Run: headless pygame with SDL's dummy video driver; simulated clock (each Clock.tick advances the game by its frame time, no real sleeping); random seed 0; keys injected as events and as key.get_pressed() state; no mouse input.
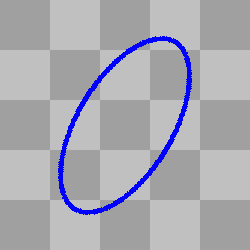
Frame 1 of 4 · flips 1–60 · no input
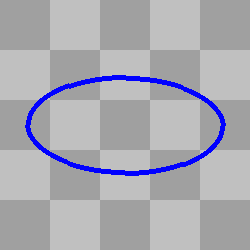
Frame 2 of 4 · flips 61–180 · tapped SPACE, RETURN · held RIGHT (→), D
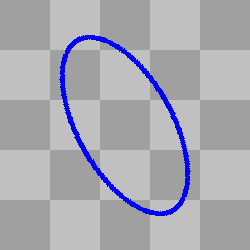
Frame 3 of 4 · flips 181–300 · held DOWN (↓), S
Frame 4 of 4 · flips 301–420 · held LEFT (←), A, UP (↑), W · screen same as frame 1, image omitted

The pygame program that drew these frames:

# pygame.draw module
# https://www.pygame.org/docs/ref/draw.html
#  
# drawing a diagonal ellipse with pygame
# https://stackoverflow.com/questions/23281952/drawing-a-diagonal-ellipse-with-pygame/65774382#65774382
#
# How to draw a rotated ellipse using Pygame?
# https://stackoverflow.com/questions/65767785/how-to-draw-a-rotated-ellipse-using-pygame/65769408#65769408
# 
# GitHub - PyGameExamplesAndAnswers - Shape and contour
# https://github.com/Rabbid76/PyGameExamplesAndAnswers/blob/master/documentation/pygame/pygame_draw_shape_and_contour.md
#
# https://replit.com/@Rabbid76/PyGame-TransparentShapes

import pygame

def draw_ellipse_angle(surface, color, rect, angle, width=0):
    target_rect = pygame.Rect(rect)
    shape_surf = pygame.Surface(target_rect.size, pygame.SRCALPHA)
    pygame.draw.ellipse(shape_surf, color, (0, 0, *target_rect.size), width)
    rotated_surf = pygame.transform.rotate(shape_surf, angle)
    surface.blit(rotated_surf, rotated_surf.get_rect(center = target_rect.center))

pygame.init()
window = pygame.display.set_mode((250, 250))
clock = pygame.time.Clock()

background = pygame.Surface(window.get_size())
ts, w, h, c1, c2 = 50, *window.get_size(), (160, 160, 160), (192, 192, 192)
tiles = [((x*ts, y*ts, ts, ts), c1 if (x+y) % 2 == 0 else c2) for x in range((w+ts-1)//ts) for y in range((h+ts-1)//ts)]
for rect, color in tiles:
    pygame.draw.rect(background, color, rect)

angle = 0
run = True
while run:
    clock.tick(60)
    for event in pygame.event.get():
        if event.type == pygame.QUIT:
            run = False

    window.blit(background, (0, 0))
    draw_ellipse_angle(window, (0, 0, 255), (25, 75, 200, 100), angle, 5)
    angle += 1
    pygame.display.flip()

pygame.quit()
exit()
